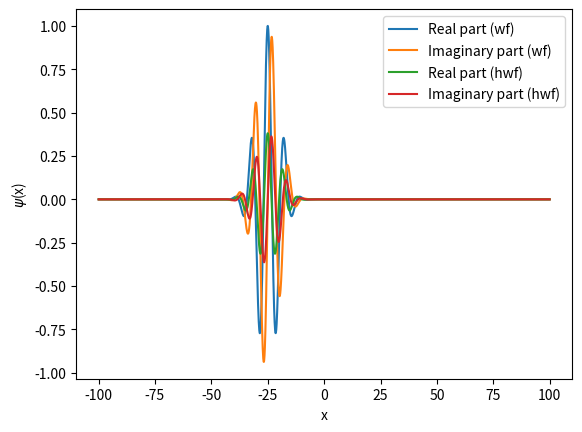

Here is the Python script that generated this plot:
from matplotlib import pyplot as plt
import numpy as np


# initialize the wavefunction
def initialize_wf(xj, x0, k0, sigma0):
    wf = np.exp(1j * k0 * (xj - x0)) * np.exp(-0.5 * (xj - x0) ** 2 / sigma0**2)
    return wf


# Operate the Hamiltonian on the wavefunction
def ham_wf(wf, vpot, dx):
    n = wf.size
    hwf = np.zeros(n, dtype=complex)

    for i in range(1, n - 1):
        hwf[i] = -0.5 * (wf[i + 1] - 2.0 * wf[i] + wf[i - 1]) / dx**2

    i = 0
    hwf[i] = -0.5 * (wf[i + 1] - 2.0 * wf[i]) / dx**2

    i = n - 1
    hwf[i] = -0.5 * (-2.0 * wf[i] + wf[i - 1]) / dx**2

    hwf = hwf + vpot * wf

    return hwf


# initial wavefunction parameters
x0 = -25.0
k0 = 0.85
sigma0 = 5.0

# set the coordinate
xmin = -100.0
xmax = 100.0
n = 2500

dx = (xmax - xmin) / (n + 1)
xj = np.zeros(n)

for i in range(n):
    xj[i] = xmin + (i + 1) * dx

# initialize the wavefunction
wf = initialize_wf(xj, x0, k0, sigma0)
vpot = np.zeros(n)

hwf = ham_wf(wf, vpot, dx)

# plot the wavefunction
plt.plot(xj, np.real(wf), label="Real part (wf)")
plt.plot(xj, np.imag(wf), label="Imaginary part (wf)")
# plt.plot(xj, np.abs(wf)**2, label="Probability Density")
plt.plot(xj, np.real(hwf), label="Real part (hwf)")
plt.plot(xj, np.imag(hwf), label="Imaginary part (hwf)")


plt.xlabel("x")
plt.ylabel("$\psi$(x)")
plt.legend()
plt.show()
